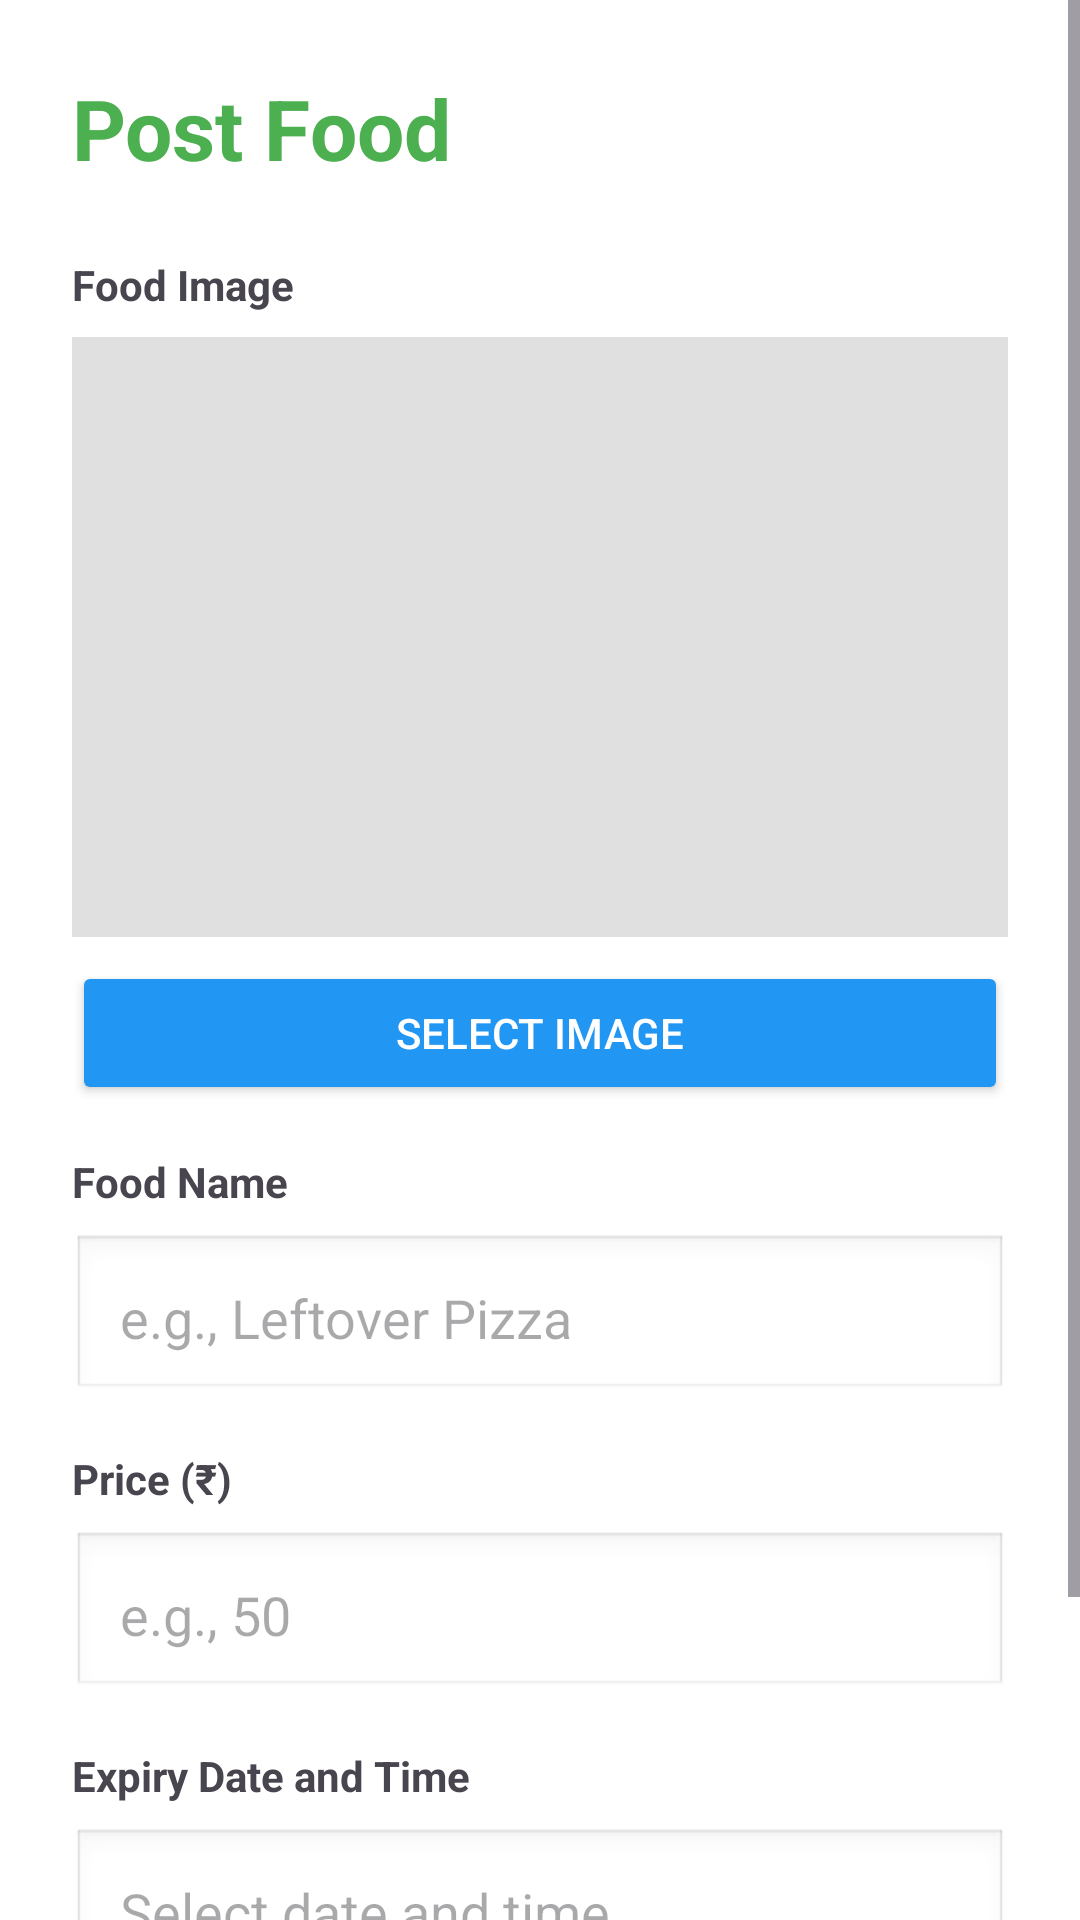

Android layout source for this screen:
<!-- AndroidManifest.xml: application theme Theme.HoodeatsProject -->
<!-- res/layout/activity_post_food.xml -->
<?xml version="1.0" encoding="utf-8"?>
<ScrollView xmlns:android="http://schemas.android.com/apk/res/android"
    android:layout_width="match_parent"
    android:layout_height="match_parent"
    android:fillViewport="true"
    android:background="#FFFFFF">

    <LinearLayout
        android:layout_width="match_parent"
        android:layout_height="wrap_content"
        android:orientation="vertical"
        android:padding="24dp">

        <TextView
            android:layout_width="wrap_content"
            android:layout_height="wrap_content"
            android:text="Post Food"
            android:textSize="28sp"
            android:textStyle="bold"
            android:textColor="#4CAF50"
            android:layout_marginBottom="24dp"/>

        <TextView
            android:layout_width="wrap_content"
            android:layout_height="wrap_content"
            android:text="Food Image"
            android:textSize="14sp"
            android:textStyle="bold"
            android:layout_marginBottom="8dp"/>

        <ImageView
            android:id="@+id/ivFoodImage"
            android:layout_width="match_parent"
            android:layout_height="200dp"
            android:scaleType="centerCrop"
            android:background="#E0E0E0"
            android:contentDescription="Food image preview"
            android:layout_marginBottom="8dp"/>

        <Button
            android:id="@+id/btnSelectImage"
            android:layout_width="match_parent"
            android:layout_height="wrap_content"
            android:text="Select Image"
            android:backgroundTint="#2196F3"
            android:textColor="#FFFFFF"
            android:layout_marginBottom="16dp"/>

        <TextView
            android:layout_width="wrap_content"
            android:layout_height="wrap_content"
            android:text="Food Name"
            android:textSize="14sp"
            android:textStyle="bold"
            android:layout_marginBottom="8dp"/>

        <EditText
            android:id="@+id/etFoodName"
            android:layout_width="match_parent"
            android:layout_height="56dp"
            android:hint="e.g., Leftover Pizza"
            android:inputType="text"
            android:padding="16dp"
            android:background="@android:drawable/edit_text"
            android:textColor="#000000"
            android:layout_marginBottom="16dp"/>

        <TextView
            android:layout_width="wrap_content"
            android:layout_height="wrap_content"
            android:text="Price (₹)"
            android:textSize="14sp"
            android:textStyle="bold"
            android:layout_marginBottom="8dp"/>

        <EditText
            android:id="@+id/etPrice"
            android:layout_width="match_parent"
            android:layout_height="56dp"
            android:hint="e.g., 50"
            android:inputType="numberDecimal"
            android:padding="16dp"
            android:background="@android:drawable/edit_text"
            android:textColor="#000000"
            android:layout_marginBottom="16dp"/>

        <TextView
            android:layout_width="wrap_content"
            android:layout_height="wrap_content"
            android:text="Expiry Date and Time"
            android:textSize="14sp"
            android:textStyle="bold"
            android:layout_marginBottom="8dp"/>

        <EditText
            android:id="@+id/etExpiryDate"
            android:layout_width="match_parent"
            android:layout_height="56dp"
            android:hint="Select date and time"
            android:inputType="none"
            android:focusable="false"
            android:clickable="true"
            android:padding="16dp"
            android:background="@android:drawable/edit_text"
            android:textColor="#000000"
            android:layout_marginBottom="24dp"/>

        <LinearLayout
            android:layout_width="match_parent"
            android:layout_height="wrap_content"
            android:orientation="horizontal">

            <Button
                android:id="@+id/btnCancel"
                android:layout_width="0dp"
                android:layout_height="56dp"
                android:layout_weight="1"
                android:text="Cancel"
                android:backgroundTint="#757575"
                android:textColor="#FFFFFF"
                android:layout_marginEnd="8dp"/>

            <Button
                android:id="@+id/btnPost"
                android:layout_width="0dp"
                android:layout_height="56dp"
                android:layout_weight="1"
                android:text="Post Food"
                android:backgroundTint="#4CAF50"
                android:textColor="#FFFFFF"/>

        </LinearLayout>

    </LinearLayout>
</ScrollView>
<!-- resources referenced by this layout -->
<resources>
  <style name="Theme.HoodeatsProject" parent="Base.Theme.HoodeatsProject" />
  <style name="Base.Theme.HoodeatsProject" parent="Theme.Material3.DayNight.NoActionBar">
          
          
      </style>
</resources>
